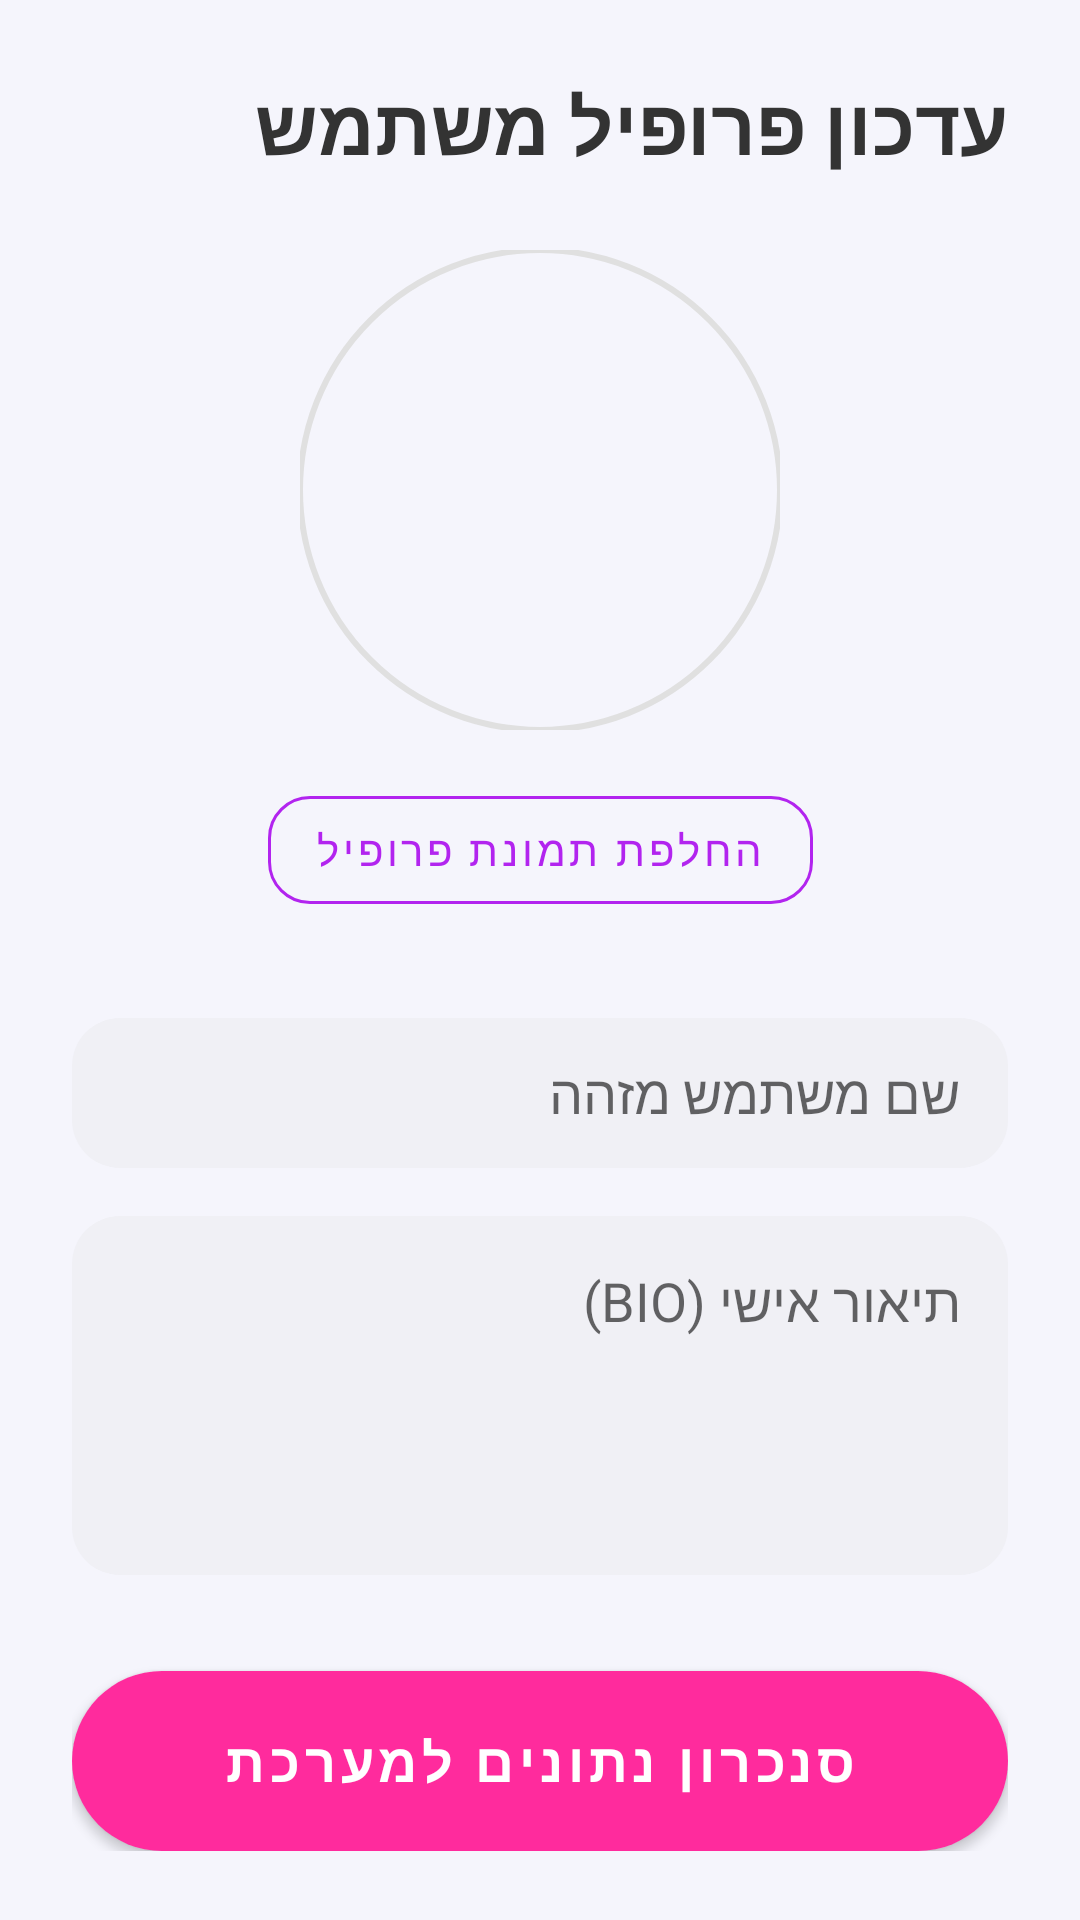

Write the Android layout XML for this screen, with the resource values it uses.
<!-- AndroidManifest.xml: application theme Theme.StyleShare -->
<!-- res/layout/fragment_edit_profile.xml -->
<?xml version="1.0" encoding="utf-8"?>
<androidx.core.widget.NestedScrollView xmlns:android="http://schemas.android.com/apk/res/android"
    xmlns:app="http://schemas.android.com/apk/res-auto"
    android:layout_width="match_parent"
    android:layout_height="match_parent"
    android:layoutDirection="rtl"
    android:background="@color/bg_light"
    android:fillViewport="true">

    <androidx.constraintlayout.widget.ConstraintLayout
        android:layout_width="match_parent"
        android:layout_height="wrap_content"
        android:padding="24dp">

        <TextView
            android:id="@+id/tvTitle"
            android:layout_width="0dp"
            android:layout_height="wrap_content"
            android:text="עדכון פרופיל משתמש"
            android:textColor="@color/text_primary"
            android:textStyle="bold"
            android:textSize="26sp"
            app:layout_constraintTop_toTopOf="parent"
            app:layout_constraintStart_toStartOf="parent"
            app:layout_constraintEnd_toEndOf="parent" />

        <com.google.android.material.imageview.ShapeableImageView
            android:id="@+id/ivEditProfile"
            android:layout_width="160dp"
            android:layout_height="160dp"
            android:scaleType="centerCrop"
            android:layout_marginTop="24dp"
            app:strokeWidth="2dp"
            app:strokeColor="@color/divider_color"
            app:layout_constraintTop_toBottomOf="@id/tvTitle"
            app:layout_constraintStart_toStartOf="parent"
            app:layout_constraintEnd_toEndOf="parent"
            app:shapeAppearanceOverlay="@style/ShapeAppearanceOverlay.App.Corner"
            />

        <com.google.android.material.button.MaterialButton
            android:id="@+id/btnPickImage"
            style="@style/Widget.MaterialComponents.Button.OutlinedButton"
            android:layout_width="wrap_content"
            android:layout_height="wrap_content"
            android:text="החלפת תמונת פרופיל"
            android:textColor="@color/purple_gradient_end"
            app:strokeColor="@color/purple_gradient_end"
            app:cornerRadius="14dp"
            app:layout_constraintTop_toBottomOf="@id/ivEditProfile"
            app:layout_constraintStart_toStartOf="parent"
            app:layout_constraintEnd_toEndOf="parent"
            android:layout_marginTop="16dp"/>

        <EditText
            android:id="@+id/etFullName"
            android:layout_width="0dp"
            android:layout_height="50dp"
            android:background="@drawable/bg_input_field"
            android:hint="שם משתמש מזהה"
            android:paddingHorizontal="16dp"
            android:textColor="@color/text_primary"
            android:layout_marginTop="32dp"
            app:layout_constraintTop_toBottomOf="@id/btnPickImage"
            app:layout_constraintStart_toStartOf="parent"
            app:layout_constraintEnd_toEndOf="parent"/>

        <EditText
            android:id="@+id/etBio"
            android:layout_width="0dp"
            android:layout_height="wrap_content"
            android:background="@drawable/bg_input_field"
            android:hint="תיאור אישי (BIO)"
            android:padding="16dp"
            android:textColor="@color/text_primary"
            android:minLines="4"
            android:gravity="top"
            android:layout_marginTop="16dp"
            app:layout_constraintTop_toBottomOf="@id/etFullName"
            app:layout_constraintStart_toStartOf="parent"
            app:layout_constraintEnd_toEndOf="parent"/>

        <com.google.android.material.button.MaterialButton
            android:id="@+id/btnSaveProfile"
            android:layout_width="0dp"
            android:layout_height="60dp"
            android:background="@drawable/bg_gradient_button"
            android:text="סנכרון נתונים למערכת"
            android:textColor="@color/white"
            android:textSize="18sp"
            android:textStyle="bold"
            app:cornerRadius="30dp"
            app:layout_constraintTop_toBottomOf="@id/etBio"
            app:layout_constraintStart_toStartOf="parent"
            app:layout_constraintEnd_toEndOf="parent"
            android:layout_marginTop="32dp"/>

        <ProgressBar
            android:id="@+id/progress"
            android:layout_width="wrap_content"
            android:layout_height="wrap_content"
            android:visibility="gone"
            android:indeterminateTint="@color/pink_gradient_start"
            android:layout_marginTop="16dp"
            app:layout_constraintTop_toBottomOf="@id/btnSaveProfile"
            app:layout_constraintStart_toStartOf="parent"
            app:layout_constraintEnd_toEndOf="parent"/>

    </androidx.constraintlayout.widget.ConstraintLayout>

</androidx.core.widget.NestedScrollView>
<!-- resources referenced by this layout -->
<resources>
  <color name="bg_light">#F5F5FC</color>
  <color name="divider_color">#E0E0E0</color>
  <color name="pink_gradient_start">#FF2B9D</color>
  <color name="purple_gradient_end">#B224EF</color>
  <color name="text_primary">#333333</color>
  <color name="white">#FFFFFF</color>
  <!-- drawable bg_gradient_button (drawable) -->
  <?xml version="1.0" encoding="utf-8"?>
  <shape xmlns:android="http://schemas.android.com/apk/res/android" android:shape="rectangle">
      <gradient
          android:startColor="@color/pink_gradient_start"
          android:endColor="@color/purple_gradient_end"
          android:angle="0" />
      <corners android:radius="30dp" />
  </shape>
  <!-- drawable bg_input_field (drawable) -->
  <?xml version="1.0" encoding="utf-8"?>
  <shape xmlns:android="http://schemas.android.com/apk/res/android" android:shape="rectangle">
      <solid android:color="@color/input_bg" />
      <corners android:radius="16dp" />
  </shape>
  <style name="ShapeAppearanceOverlay.App.Corner">
          <item name="cornerSize">50%</item>
      </style>
  <style name="Theme.StyleShare" parent="Theme.MaterialComponents.Light.NoActionBar">
          
          <item name="colorPrimary">@color/pink_gradient_start</item>
          <item name="colorPrimaryVariant">@color/purple_gradient_end</item>
          <item name="colorSecondary">@color/purple_gradient_end</item>
          <item name="colorOnPrimary">@color/white</item>
  
          
          <item name="android:windowBackground">@color/bg_light</item>
          <item name="colorSurface">@color/white</item>
          <item name="colorOnSurface">@color/text_primary</item>
          
          
          <item name="android:textColorPrimary">@color/text_primary</item>
          <item name="android:textColorSecondary">@color/text_secondary</item>
  
          
          <item name="android:statusBarColor">@color/bg_light</item>
          
          <item name="android:windowLightStatusBar">true</item>
          <item name="android:navigationBarColor">@color/white</item>
          <item name="android:windowLightNavigationBar">true</item>
      </style>
  <color name="input_bg">#F0F0F5</color>
  <color name="text_secondary">#888888</color>
</resources>
